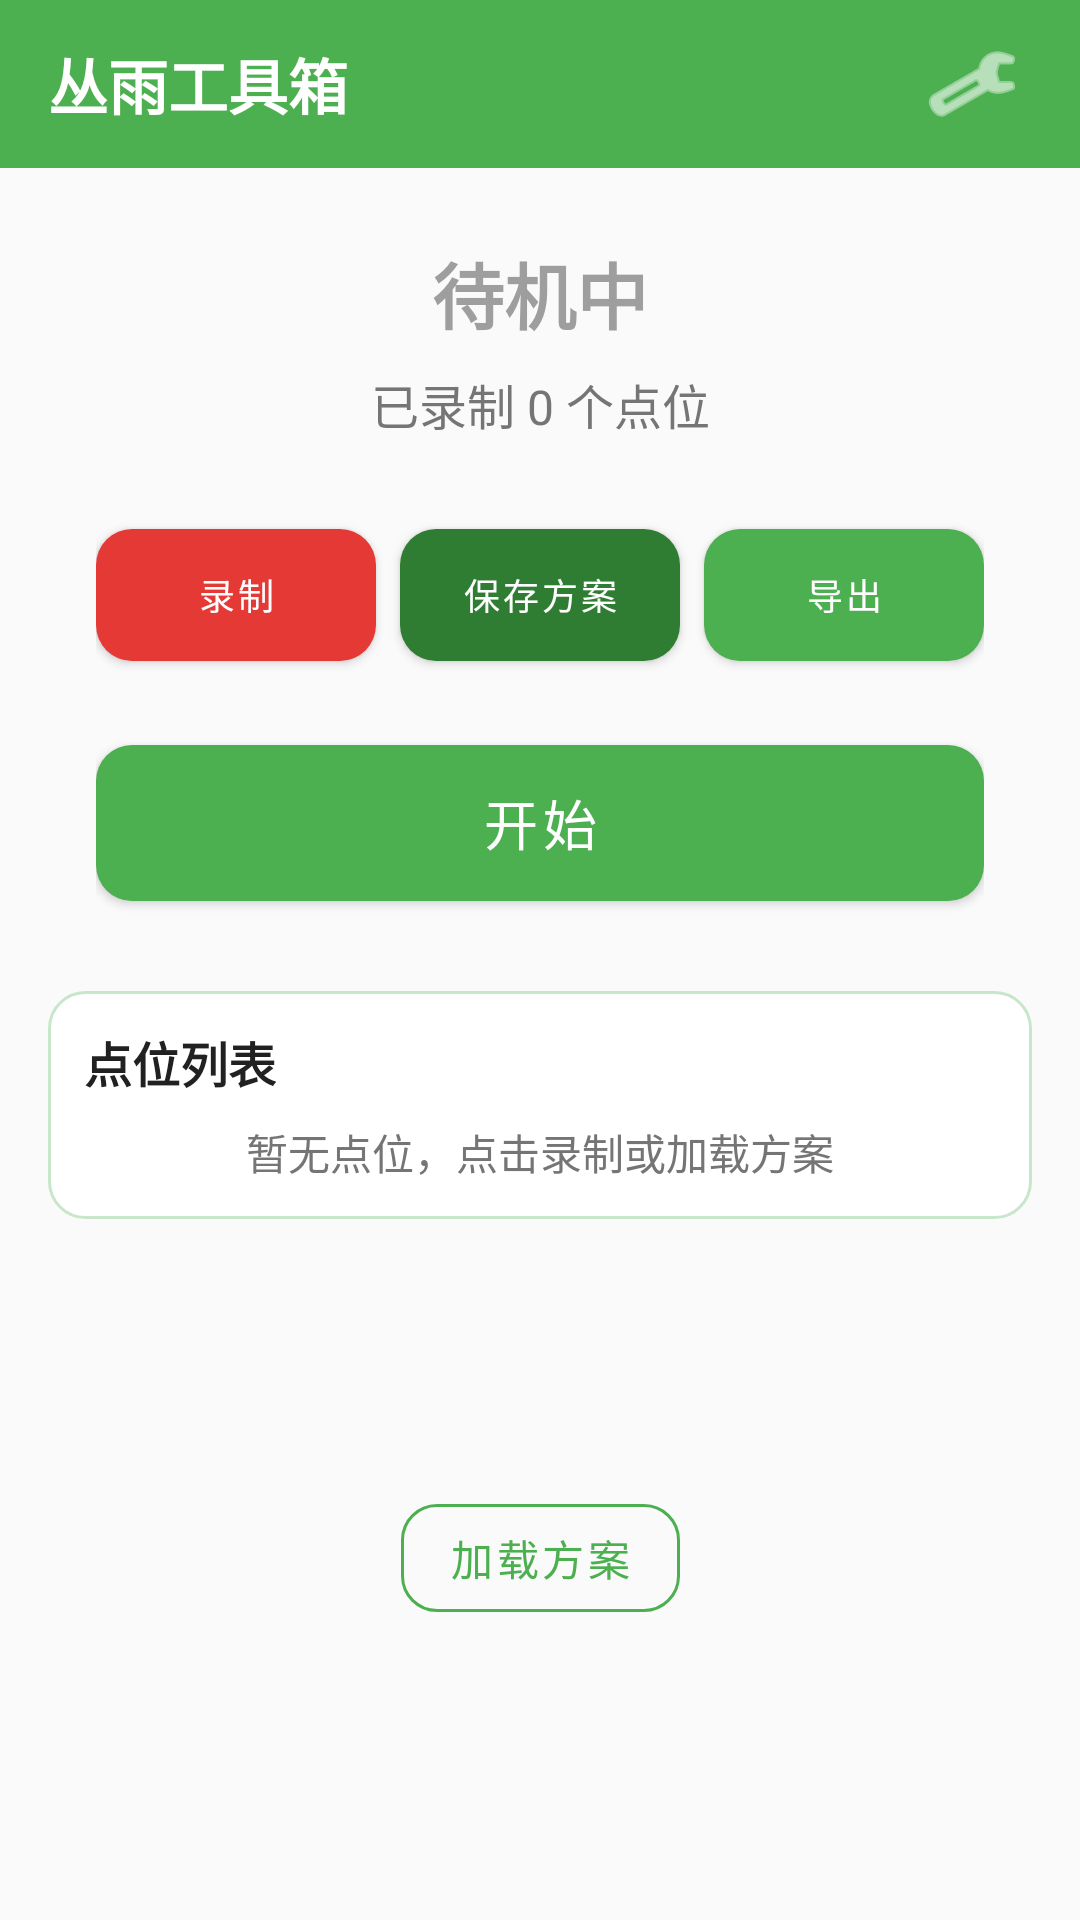

Reconstruct the res/layout file that produces this screen, plus the resources it refers to.
<!-- AndroidManifest.xml: activity theme Theme.ArknightsAutoClicker -->
<!-- res/layout/activity_main.xml -->
<?xml version="1.0" encoding="utf-8"?>
<androidx.core.widget.NestedScrollView xmlns:android="http://schemas.android.com/apk/res/android"
    xmlns:app="http://schemas.android.com/apk/res-auto"
    android:layout_width="match_parent"
    android:layout_height="match_parent"
    android:background="@color/background"
    android:fillViewport="true">

    <androidx.constraintlayout.widget.ConstraintLayout
        android:layout_width="match_parent"
        android:layout_height="wrap_content">

        
        <LinearLayout
            android:id="@+id/titleBar"
            android:layout_width="match_parent"
            android:layout_height="56dp"
            android:background="@color/primary"
            android:gravity="center_vertical"
            android:orientation="horizontal"
            android:paddingHorizontal="16dp"
            app:layout_constraintTop_toTopOf="parent">

            <TextView
                android:layout_width="0dp"
                android:layout_height="wrap_content"
                android:layout_weight="1"
                android:text="@string/app_name"
                android:textColor="@color/text_on_primary"
                android:textSize="20sp"
                android:textStyle="bold" />

            <ImageButton
                android:id="@+id/btnSettings"
                android:layout_width="40dp"
                android:layout_height="40dp"
                android:background="?attr/selectableItemBackgroundBorderless"
                android:contentDescription="@string/btn_settings"
                android:src="@android:drawable/ic_menu_preferences"
                app:tint="@color/text_on_primary" />
        </LinearLayout>

        
        <TextView
            android:id="@+id/tvStatus"
            android:layout_width="wrap_content"
            android:layout_height="wrap_content"
            android:layout_marginTop="24dp"
            android:text="@string/status_idle"
            android:textColor="@color/status_idle"
            android:textSize="24sp"
            android:textStyle="bold"
            app:layout_constraintEnd_toEndOf="parent"
            app:layout_constraintStart_toStartOf="parent"
            app:layout_constraintTop_toBottomOf="@id/titleBar" />

        
        <TextView
            android:id="@+id/tvPointInfo"
            android:layout_width="wrap_content"
            android:layout_height="wrap_content"
            android:layout_marginTop="8dp"
            android:text="已录制 0 个点位"
            android:textColor="@color/text_secondary"
            android:textSize="16sp"
            app:layout_constraintEnd_toEndOf="parent"
            app:layout_constraintStart_toStartOf="parent"
            app:layout_constraintTop_toBottomOf="@id/tvStatus" />

        
        <LinearLayout
            android:id="@+id/buttonArea"
            android:layout_width="match_parent"
            android:layout_height="wrap_content"
            android:layout_marginHorizontal="32dp"
            android:layout_marginTop="24dp"
            android:gravity="center"
            android:orientation="vertical"
            app:layout_constraintTop_toBottomOf="@id/tvPointInfo">

            
            <LinearLayout
                android:layout_width="match_parent"
                android:layout_height="wrap_content"
                android:gravity="center"
                android:orientation="horizontal">

                <com.google.android.material.button.MaterialButton
                    android:id="@+id/btnRecord"
                    android:layout_width="0dp"
                    android:layout_height="56dp"
                    android:layout_marginEnd="4dp"
                    android:layout_weight="1"
                    android:text="@string/btn_record"
                    android:textSize="12sp"
                    app:backgroundTint="@color/status_recording"
                    app:cornerRadius="12dp" />

                <com.google.android.material.button.MaterialButton
                    android:id="@+id/btnSave"
                    android:layout_width="0dp"
                    android:layout_height="56dp"
                    android:layout_marginHorizontal="4dp"
                    android:layout_weight="1"
                    android:text="@string/btn_save"
                    android:textSize="12sp"
                    app:backgroundTint="@color/accent"
                    app:cornerRadius="12dp" />

                <com.google.android.material.button.MaterialButton
                    android:id="@+id/btnExport"
                    android:layout_width="0dp"
                    android:layout_height="56dp"
                    android:layout_marginStart="4dp"
                    android:layout_weight="1"
                    android:text="@string/btn_export"
                    android:textSize="12sp"
                    app:backgroundTint="@color/primary"
                    app:cornerRadius="12dp" />
            </LinearLayout>

            
            <com.google.android.material.button.MaterialButton
                android:id="@+id/btnStart"
                android:layout_width="match_parent"
                android:layout_height="64dp"
                android:layout_marginTop="16dp"
                android:text="@string/btn_start"
                android:textSize="18sp"
                app:backgroundTint="@color/primary"
                app:cornerRadius="12dp" />

            
            <com.google.android.material.button.MaterialButton
                android:id="@+id/btnPause"
                android:layout_width="match_parent"
                android:layout_height="56dp"
                android:layout_marginTop="12dp"
                android:enabled="false"
                android:text="@string/btn_pause"
                android:visibility="gone"
                app:backgroundTint="@color/status_paused"
                app:cornerRadius="12dp" />

            
            <com.google.android.material.button.MaterialButton
                android:id="@+id/btnStop"
                android:layout_width="match_parent"
                android:layout_height="56dp"
                android:layout_marginTop="12dp"
                android:enabled="false"
                android:text="@string/btn_stop"
                android:visibility="gone"
                app:backgroundTint="@color/text_secondary"
                app:cornerRadius="12dp" />
        </LinearLayout>

        
        <LinearLayout
            android:id="@+id/pointsSection"
            android:layout_width="match_parent"
            android:layout_height="wrap_content"
            android:layout_marginHorizontal="16dp"
            android:layout_marginTop="24dp"
            android:background="@drawable/bg_points_section"
            android:orientation="vertical"
            android:padding="12dp"
            app:layout_constraintTop_toBottomOf="@id/buttonArea">

            <TextView
                android:layout_width="wrap_content"
                android:layout_height="wrap_content"
                android:text="点位列表"
                android:textColor="@color/text_primary"
                android:textSize="16sp"
                android:textStyle="bold" />

            <TextView
                android:id="@+id/tvNoPointsHint"
                android:layout_width="match_parent"
                android:layout_height="wrap_content"
                android:layout_marginTop="8dp"
                android:gravity="center"
                android:text="暂无点位，点击录制或加载方案"
                android:textColor="@color/text_secondary"
                android:textSize="14sp" />

            <androidx.recyclerview.widget.RecyclerView
                android:id="@+id/rvPoints"
                android:layout_width="match_parent"
                android:layout_height="wrap_content"
                android:layout_marginTop="8dp"
                android:nestedScrollingEnabled="false"
                android:visibility="gone" />
        </LinearLayout>

        
        <com.google.android.material.button.MaterialButton
            android:id="@+id/btnLoad"
            style="@style/Widget.MaterialComponents.Button.OutlinedButton"
            android:layout_width="wrap_content"
            android:layout_height="wrap_content"
            android:layout_marginTop="16dp"
            android:layout_marginBottom="24dp"
            android:text="@string/btn_load"
            android:textColor="@color/primary"
            app:cornerRadius="12dp"
            app:layout_constraintBottom_toBottomOf="parent"
            app:layout_constraintEnd_toEndOf="parent"
            app:layout_constraintStart_toStartOf="parent"
            app:layout_constraintTop_toBottomOf="@id/pointsSection"
            app:strokeColor="@color/primary" />

        
        <LinearLayout
            android:id="@+id/permissionHint"
            android:layout_width="match_parent"
            android:layout_height="wrap_content"
            android:layout_marginHorizontal="24dp"
            android:layout_marginBottom="32dp"
            android:background="@drawable/bg_permission_hint"
            android:orientation="vertical"
            android:padding="16dp"
            android:visibility="gone"
            app:layout_constraintBottom_toBottomOf="parent">

            <TextView
                android:id="@+id/tvPermissionHint"
                android:layout_width="match_parent"
                android:layout_height="wrap_content"
                android:text="@string/accessibility_permission_hint"
                android:textColor="@color/text_secondary"
                android:textSize="14sp" />

            <com.google.android.material.button.MaterialButton
                android:id="@+id/btnGrantPermission"
                style="@style/Widget.MaterialComponents.Button.TextButton"
                android:layout_width="wrap_content"
                android:layout_height="wrap_content"
                android:layout_gravity="end"
                android:text="去开启"
                android:textColor="@color/primary" />
        </LinearLayout>

    </androidx.constraintlayout.widget.ConstraintLayout>
</androidx.core.widget.NestedScrollView>
<!-- resources referenced by this layout -->
<resources>
  <color name="accent">#2E7D32</color>
  <color name="background">#FAFAFA</color>
  <color name="primary">#4CAF50</color>
  <color name="status_idle">#9E9E9E</color>
  <color name="status_paused">#FFC107</color>
  <color name="status_recording">#E53935</color>
  <color name="text_on_primary">#FFFFFF</color>
  <color name="text_primary">#212121</color>
  <color name="text_secondary">#757575</color>
  <!-- drawable bg_permission_hint (drawable) -->
  <?xml version="1.0" encoding="utf-8"?>
  <shape xmlns:android="http://schemas.android.com/apk/res/android"
      android:shape="rectangle">
      <solid android:color="@color/light_green" />
      <corners android:radius="12dp" />
  </shape>
  <!-- drawable bg_points_section (drawable) -->
  <?xml version="1.0" encoding="utf-8"?>
  <shape xmlns:android="http://schemas.android.com/apk/res/android"
      android:shape="rectangle">
      <solid android:color="@color/surface" />
      <corners android:radius="12dp" />
      <stroke
          android:width="1dp"
          android:color="@color/lighter_green" />
  </shape>
  <string name="accessibility_permission_hint">请开启无障碍服务以使用自动点击功能\n提示：划掉后台可能导致权限丢失，请在最近任务中锁定本应用</string>
  <string name="app_name">丛雨工具箱</string>
  <string name="btn_export">导出</string>
  <string name="btn_load">加载方案</string>
  <string name="btn_pause">暂停</string>
  <string name="btn_record">录制</string>
  <string name="btn_save">保存方案</string>
  <string name="btn_settings">设置</string>
  <string name="btn_start">开始</string>
  <string name="btn_stop">停止</string>
  <string name="status_idle">待机中</string>
  <style name="Theme.ArknightsAutoClicker" parent="Theme.MaterialComponents.DayNight.NoActionBar">
          <item name="colorPrimary">@color/primary</item>
          <item name="colorPrimaryDark">@color/primary_dark</item>
          <item name="colorAccent">@color/accent</item>
          <item name="android:statusBarColor">@color/primary</item>
          <item name="android:navigationBarColor">@color/surface</item>
          <item name="android:windowBackground">@color/background</item>
      </style>
  <color name="light_green">#E8F5E9</color>
  <color name="surface">#FFFFFF</color>
  <color name="lighter_green">#C8E6C9</color>
  <color name="primary_dark">#388E3C</color>
</resources>
